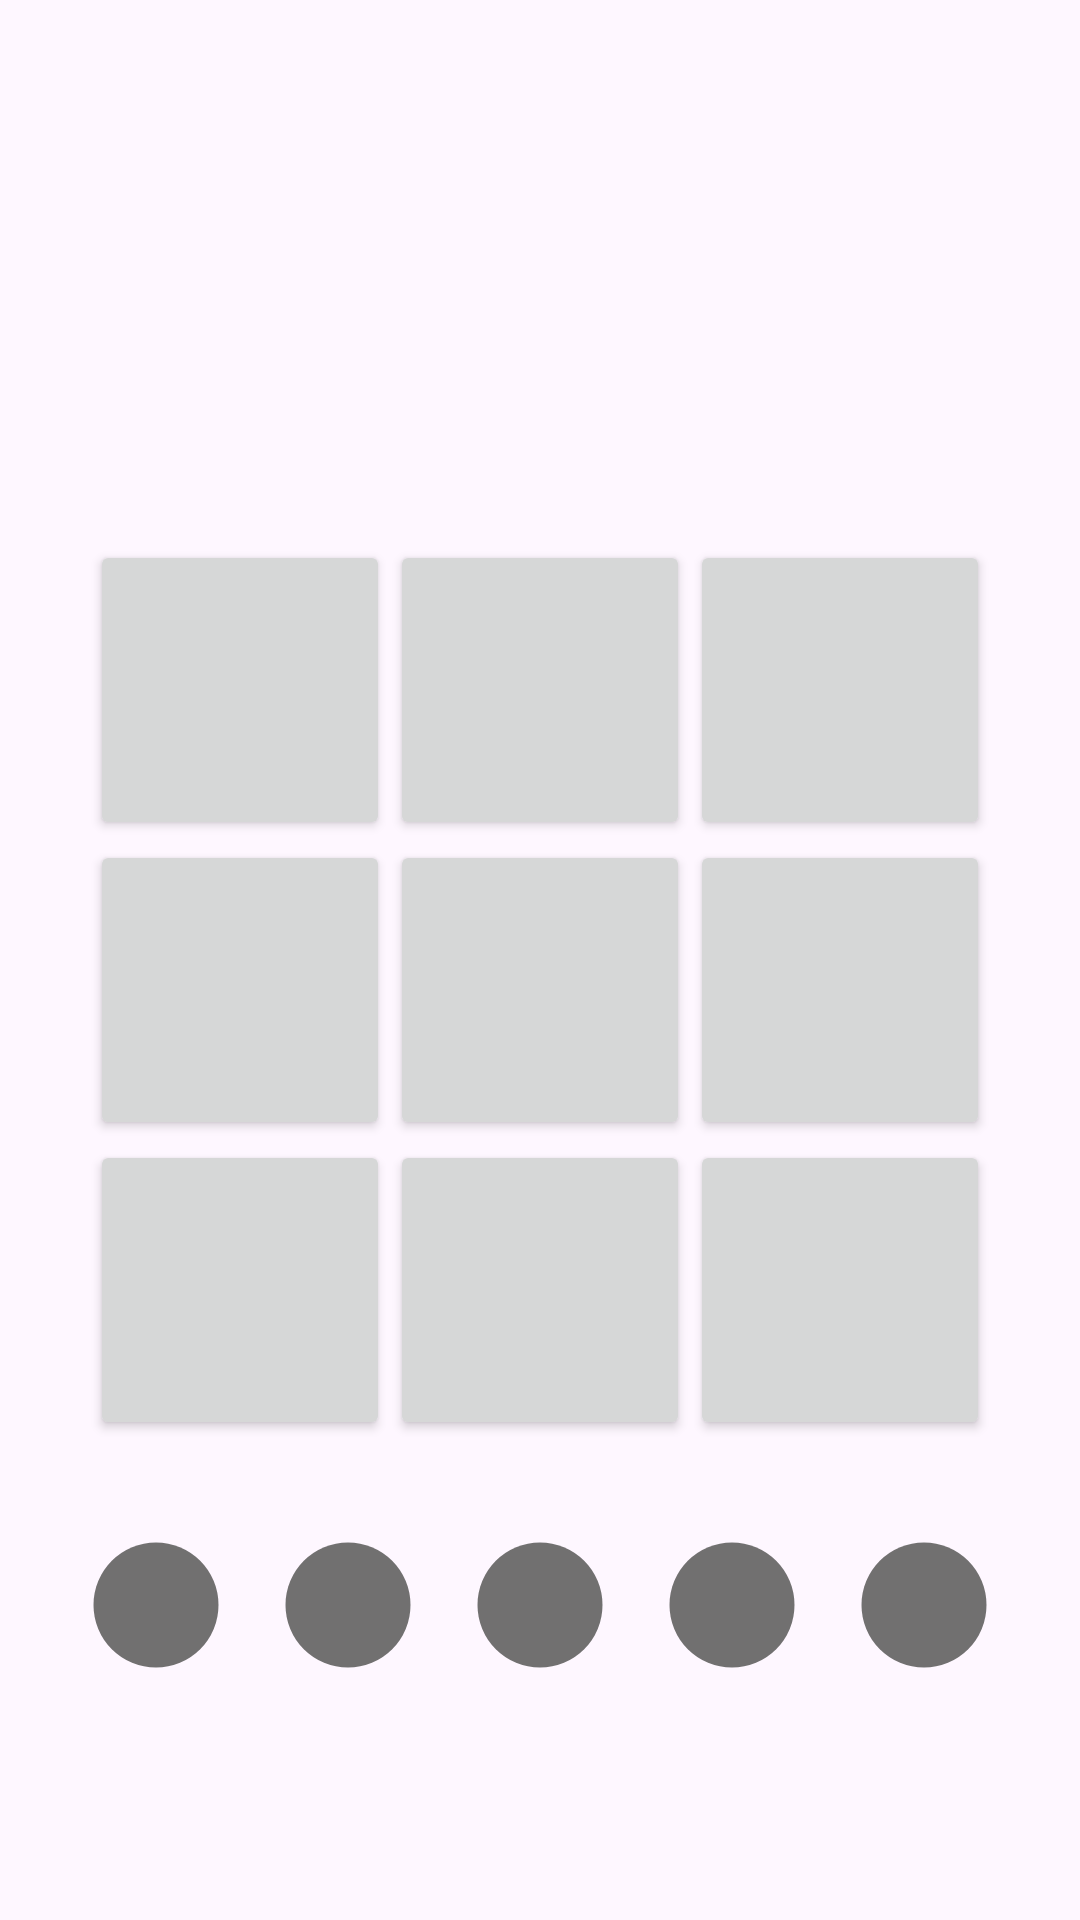

The Android layout XML behind this screen, and the referenced resources:
<!-- AndroidManifest.xml: application theme Theme.BrainAlarm -->
<!-- res/layout/fragment_tris.xml -->
<?xml version="1.0" encoding="utf-8"?>
<LinearLayout xmlns:android="http://schemas.android.com/apk/res/android"
    xmlns:tools="http://schemas.android.com/tools"
    android:layout_width="match_parent"
    android:layout_height="match_parent"
    xmlns:app="http://schemas.android.com/apk/res-auto"
    android:orientation="vertical"
    android:gravity="center"
    tools:context=".TrisFragment">

    <GridLayout
        android:id="@+id/gridLayout"
        android:layout_width="wrap_content"
        android:layout_height="wrap_content"
        android:rowCount="3"
        android:columnCount="3"
        android:layout_marginTop="180dp">

        
        <Button
            android:id="@+id/button_00"
            android:layout_width="100dp"
            android:layout_height="100dp"
            android:textSize="30sp" />

        
        <Button
            android:id="@+id/button_01"
            android:layout_width="100dp"
            android:layout_height="100dp"
            android:textSize="30sp" />

        
        <Button
            android:id="@+id/button_02"
            android:layout_width="100dp"
            android:layout_height="100dp"
            android:textSize="30sp" />

        
        <Button
            android:id="@+id/button_10"
            android:layout_width="100dp"
            android:layout_height="100dp"
            android:textSize="30sp" />

        
        <Button
            android:id="@+id/button_11"
            android:layout_width="100dp"
            android:layout_height="100dp"
            android:textSize="30sp" />

        
        <Button
            android:id="@+id/button_12"
            android:layout_width="100dp"
            android:layout_height="100dp"
            android:textSize="30sp" />

        
        <Button
            android:id="@+id/button_20"
            android:layout_width="100dp"
            android:layout_height="100dp"
            android:textSize="30sp" />

        
        <Button
            android:id="@+id/button_21"
            android:layout_width="100dp"
            android:layout_height="100dp"
            android:textSize="30sp" />

        
        <Button
            android:id="@+id/button_22"
            android:layout_width="100dp"
            android:layout_height="100dp"
            android:textSize="30sp" />

    </GridLayout>

    <LinearLayout
        android:id="@+id/ripetizioni"
        android:layout_width="match_parent"
        android:layout_height="wrap_content"
        android:layout_marginStart="20dp"
        android:layout_marginEnd="20dp"
        android:layout_marginTop="30dp"
        android:layout_weight="1"
        android:orientation="horizontal"
        android:visibility="visible"
        app:layout_constraintTop_toBottomOf="@+id/riga3">

        <ImageView
            android:id="@+id/pallino1"
            android:layout_width="wrap_content"
            android:layout_height="wrap_content"
            android:layout_weight="1"
            android:minHeight="50dp"
            android:src="@drawable/pallino" />

        <ImageView
            android:id="@+id/pallino2"
            android:layout_width="wrap_content"
            android:layout_height="wrap_content"
            android:layout_weight="1"
            android:minHeight="50dp"
            android:src="@drawable/pallino" />

        <ImageView
            android:id="@+id/pallino3"
            android:layout_width="wrap_content"
            android:layout_height="wrap_content"
            android:layout_weight="1"
            android:minHeight="50dp"
            android:src="@drawable/pallino" />

        <ImageView
            android:id="@+id/pallino4"
            android:layout_width="wrap_content"
            android:layout_height="wrap_content"
            android:layout_weight="1"
            android:minHeight="50dp"
            android:src="@drawable/pallino"/>

        <ImageView
            android:id="@+id/pallino5"
            android:layout_width="wrap_content"
            android:layout_height="wrap_content"
            android:layout_weight="1"
            android:minHeight="50dp"
            android:src="@drawable/pallino" />
    </LinearLayout>


</LinearLayout>
<!-- resources referenced by this layout -->
<resources>
  <!-- drawable pallino (drawable) -->
  <vector android:height="24dp" android:tint="@color/grigioScuro"
      android:viewportHeight="24" android:viewportWidth="24"
      android:width="24dp" xmlns:android="http://schemas.android.com/apk/res/android">
      <path android:fillColor="@android:color/white" android:pathData="M12,12m-10,0a10,10 0,1 1,20 0a10,10 0,1 1,-20 0"/>
  </vector>
  <style name="Theme.BrainAlarm" parent="Base.Theme.BrainAlarm" />
  <color name="grigioScuro">#717070</color>
  <style name="Base.Theme.BrainAlarm" parent="Theme.Material3.DayNight.NoActionBar">
          
          
      </style>
</resources>
